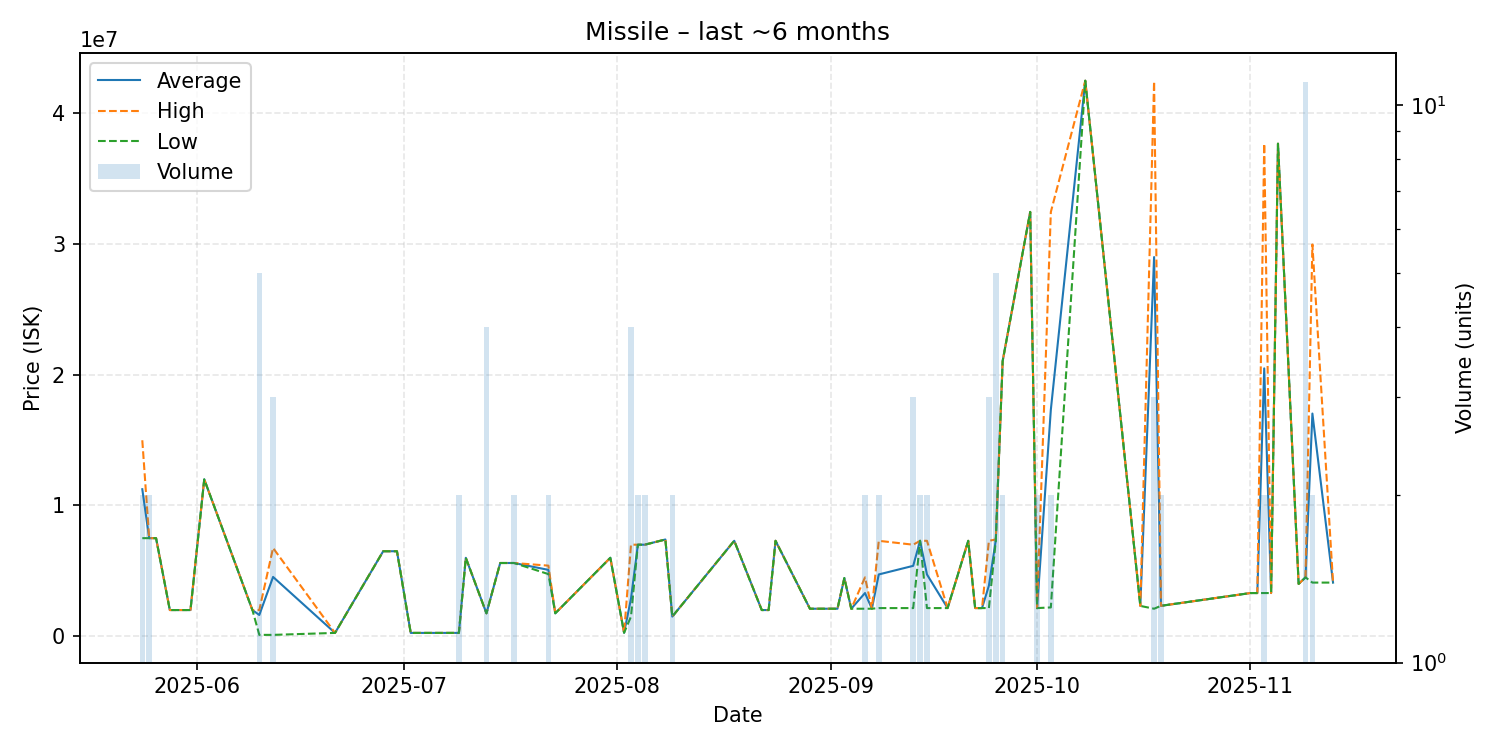

The file beside this chart, header and first rows:
date, average, highest, lowest, order_count, volume
2025-05-24, 11245000, 14990000, 7500000, 2, 2
2025-05-25, 7500000, 7500000, 7500000, 2, 2
2025-05-26, 7500000, 7500000, 7500000, 1, 1
2025-05-28, 2000000, 2000000, 2000000, 1, 1
2025-05-31, 2000000, 2000000, 2000000, 1, 1
2025-06-02, 12000000, 12000000, 12000000, 1, 1
2025-06-09, 2000000, 2000000, 2000000, 1, 1
2025-06-10, 1620020, 2000000, 100100, 3, 5
2025-06-12, 4533033, 6749500, 100100, 3, 3
2025-06-21, 250100, 250100, 250100, 1, 1
2025-06-28, 6499000, 6499000, 6499000, 1, 1
2025-06-30, 6499000, 6499000, 6499000, 1, 1
2025-07-02, 250300, 250300, 250300, 1, 1
2025-07-05, 250300, 250300, 250300, 1, 1
2025-07-09, 251000, 251000, 251000, 1, 2
2025-07-10, 5997000, 5997000, 5997000, 1, 1
2025-07-13, 1750000, 1750000, 1750000, 3, 4
2025-07-15, 5599000, 5599000, 5599000, 1, 1
2025-07-17, 5599000, 5599000, 5599000, 1, 2
2025-07-22, 5074000, 5398000, 4750000, 2, 2
2025-07-23, 1750000, 1750000, 1750000, 1, 1
2025-07-31, 5999000, 5999000, 5999000, 1, 1
2025-08-02, 260100, 260100, 260100, 1, 1
2025-08-03, 2874750, 6999000, 1500000, 2, 4
2025-08-04, 6999000, 6999000, 6999000, 2, 2
2025-08-05, 6999500, 7000000, 6999000, 2, 2
2025-08-08, 7398000, 7398000, 7398000, 1, 1
2025-08-09, 1500500, 1501000, 1500000, 2, 2
2025-08-18, 7299000, 7299000, 7299000, 1, 1
2025-08-22, 2000000, 2000000, 2000000, 1, 1
2025-08-23, 2000000, 2000000, 2000000, 1, 1
2025-08-24, 7299000, 7299000, 7299000, 1, 1
2025-08-29, 2100000, 2100000, 2100000, 1, 1
2025-09-01, 2101000, 2101000, 2101000, 1, 1
2025-09-02, 2101000, 2101000, 2101000, 1, 1
2025-09-03, 4450000, 4450000, 4450000, 1, 1
2025-09-04, 2101000, 2101000, 2101000, 1, 1
2025-09-06, 3300500, 4500000, 2101000, 2, 2
2025-09-07, 2101000, 2101000, 2101000, 1, 1
2025-09-08, 4723500, 7297000, 2150000, 2, 2
2025-09-13, 5382667, 6999000, 2150000, 2, 3
2025-09-14, 7297000, 7297000, 7297000, 1, 2
2025-09-15, 4723500, 7297000, 2150000, 2, 2
2025-09-18, 2150000, 2150000, 2150000, 1, 1
2025-09-21, 7297000, 7297000, 7297000, 1, 1
2025-09-22, 2150000, 2150000, 2150000, 1, 1
2025-09-23, 2150000, 2150000, 2150000, 1, 1
2025-09-24, 3865667, 7297000, 2150000, 3, 3
2025-09-25, 7339000, 7400000, 7298000, 5, 5
2025-09-26, 21060000, 21060000, 21060000, 1, 2
2025-09-30, 32460000, 32460000, 32460000, 1, 1
2025-10-01, 2150000, 2150000, 2150000, 1, 2
2025-10-03, 17330000, 32460000, 2200000, 2, 2
2025-10-08, 42500000, 42500000, 42500000, 1, 1
2025-10-16, 2316000, 2316000, 2316000, 1, 1
2025-10-18, 29007000, 42460000, 2101000, 3, 3
2025-10-19, 2323000, 2323000, 2323000, 2, 2
2025-11-01, 3300000, 3300000, 3300000, 1, 1
2025-11-02, 3300000, 3300000, 3300000, 1, 1
2025-11-03, 20490000, 37680000, 3300000, 2, 2
... 6 more rows
